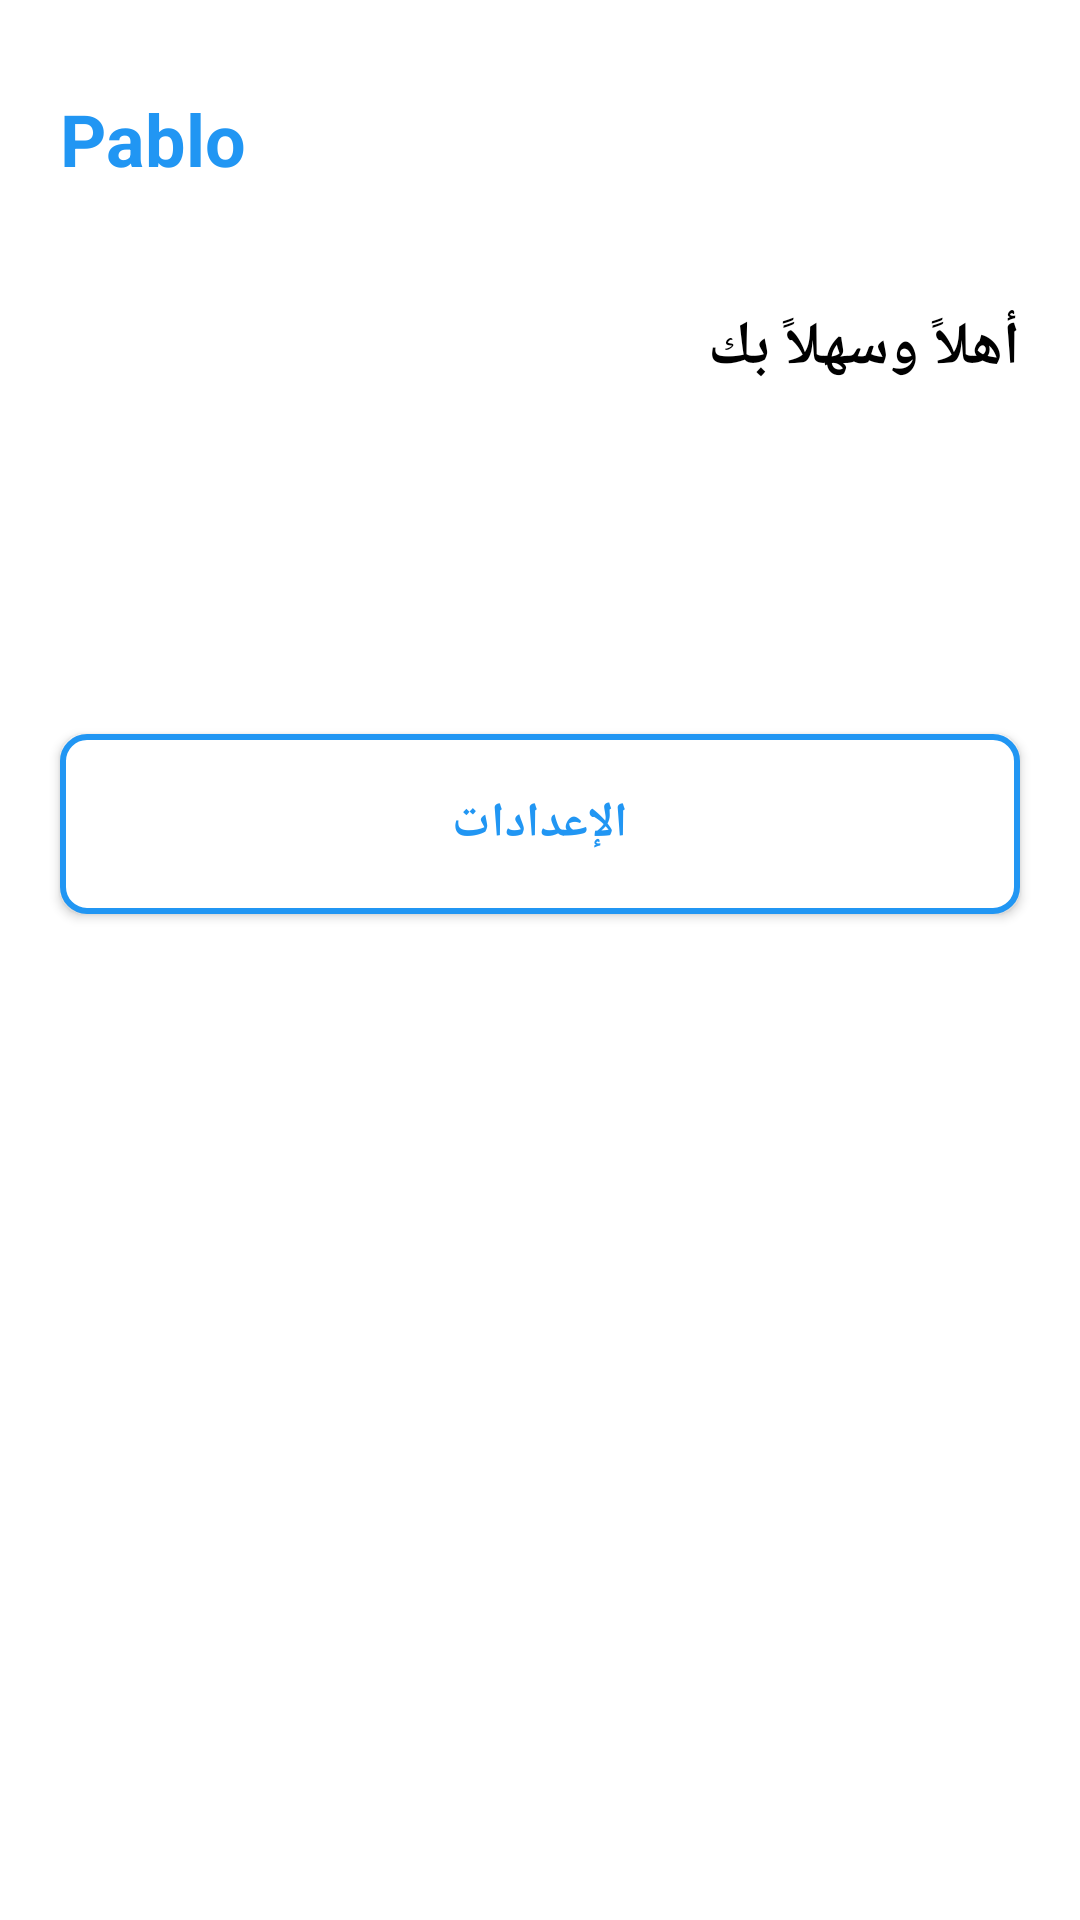

This screen was rendered from an Android layout file. Write that file and the resources it references.
<!-- AndroidManifest.xml: application theme Theme.Pablo -->
<!-- res/layout/activity_home.xml -->
<?xml version="1.0" encoding="utf-8"?>
<androidx.constraintlayout.widget.ConstraintLayout xmlns:android="http://schemas.android.com/apk/res/android"
    xmlns:app="http://schemas.android.com/apk/res-auto"
    xmlns:tools="http://schemas.android.com/tools"
    android:layout_width="match_parent"
    android:layout_height="match_parent"
    android:background="@color/white"
    tools:context=".HomeActivity">

    <TextView
        android:id="@+id/headerText"
        android:layout_width="wrap_content"
        android:layout_height="wrap_content"
        android:layout_marginStart="20dp"
        android:layout_marginTop="30dp"
        android:text="@string/app_name"
        android:textColor="@color/primary_color"
        android:textSize="24sp"
        android:textStyle="bold"
        app:layout_constraintStart_toStartOf="parent"
        app:layout_constraintTop_toTopOf="parent" />

    <TextView
        android:id="@+id/welcomeText"
        android:layout_width="0dp"
        android:layout_height="wrap_content"
        android:layout_marginStart="20dp"
        android:layout_marginTop="40dp"
        android:layout_marginEnd="20dp"
        android:text="@string/welcome_text"
        android:textColor="@color/black"
        android:textSize="20sp"
        android:textStyle="bold"
        app:layout_constraintEnd_toEndOf="parent"
        app:layout_constraintStart_toStartOf="parent"
        app:layout_constraintTop_toBottomOf="@id/headerText" />

    <Button
        android:id="@+id/profileButton"
        android:layout_width="0dp"
        android:layout_height="60dp"
        android:layout_marginStart="20dp"
        android:layout_marginTop="40dp"
        android:layout_marginEnd="20dp"
        android:background="@drawable/button_background"
        android:text="@string/profile_button"
        android:textColor="@color/white"
        android:textSize="16sp"
        android:textStyle="bold"
        app:layout_constraintEnd_toEndOf="parent"
        app:layout_constraintStart_toStartOf="parent"
        app:layout_constraintTop_toBottomOf="@id/welcomeText" />

    <Button
        android:id="@+id/settingsButton"
        android:layout_width="0dp"
        android:layout_height="60dp"
        android:layout_marginStart="20dp"
        android:layout_marginTop="15dp"
        android:layout_marginEnd="20dp"
        android:background="@drawable/button_secondary_background"
        android:text="@string/settings_button"
        android:textColor="@color/primary_color"
        android:textSize="16sp"
        android:textStyle="bold"
        app:layout_constraintEnd_toEndOf="parent"
        app:layout_constraintStart_toStartOf="parent"
        app:layout_constraintTop_toBottomOf="@id/profileButton" />

    <Button
        android:id="@+id/logoutButton"
        android:layout_width="0dp"
        android:layout_height="50dp"
        android:layout_marginStart="20dp"
        android:layout_marginEnd="20dp"
        android:layout_marginBottom="30dp"
        android:background="@drawable/button_logout_background"
        android:text="@string/logout_button"
        android:textColor="@color/white"
        android:textSize="16sp"
        android:textStyle="bold"
        app:layout_constraintBottom_toBottomOf="parent"
        app:layout_constraintEnd_toEndOf="parent"
        app:layout_constraintStart_toStartOf="parent" />

</androidx.constraintlayout.widget.ConstraintLayout>
<!-- resources referenced by this layout -->
<resources>
  <color name="black">#000000</color>
  <color name="primary_color">#2196F3</color>
  <color name="white">#FFFFFF</color>
  <!-- drawable button_secondary_background (drawable) -->
  <?xml version="1.0" encoding="utf-8"?>
  <shape xmlns:android="http://schemas.android.com/apk/res/android">
      <solid android:color="@color/white" />
      <corners android:radius="8dp" />
      <stroke
          android:width="2dp"
          android:color="@color/primary_color" />
  </shape>
  <string name="app_name">Pablo</string>
  <string name="logout_button">تسجيل الخروج</string>
  <string name="profile_button">الملف الشخصي</string>
  <string name="settings_button">الإعدادات</string>
  <string name="welcome_text">أهلاً وسهلاً بك</string>
  <style name="Theme.Pablo" parent="Theme.MaterialComponents.DayNight.NoActionBar">
          <item name="colorPrimary">@color/primary_color</item>
          <item name="colorPrimaryDark">@color/primary_dark</item>
          <item name="colorAccent">@color/accent</item>
      </style>
  <color name="primary_dark">#1976D2</color>
  <color name="accent">#FF5722</color>
</resources>
